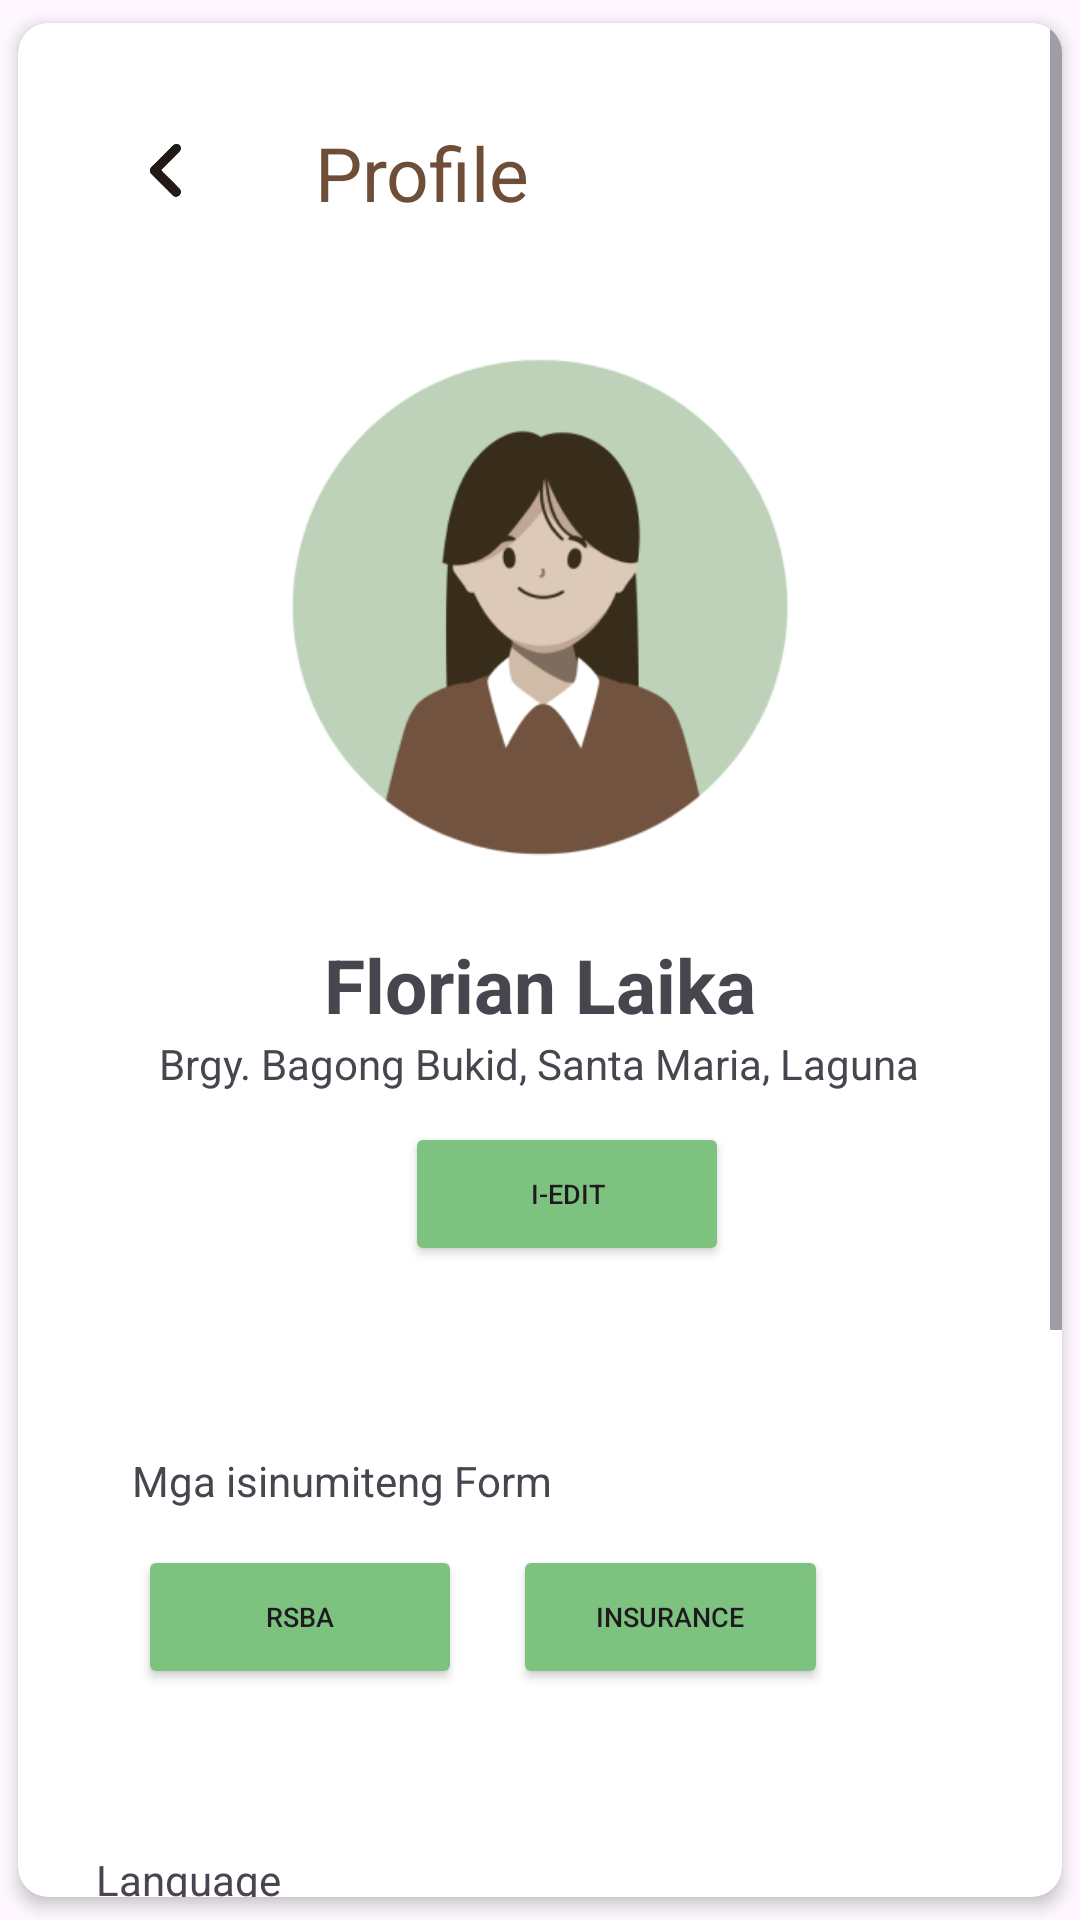

The Android layout XML behind this screen, and the referenced resources:
<!-- AndroidManifest.xml: application theme Theme.ProjectKape -->
<!-- res/layout/activity_profile.xml -->
<?xml version="1.0" encoding="utf-8"?>
<androidx.cardview.widget.CardView xmlns:android="http://schemas.android.com/apk/res/android"
    xmlns:app="http://schemas.android.com/apk/res-auto"
    xmlns:tools="http://schemas.android.com/tools"
    android:layout_width="match_parent"
    android:layout_height="match_parent"
    app:cardElevation="3dp"
    app:cardCornerRadius="10dp"
    app:cardBackgroundColor="@android:color/white"
    app:cardUseCompatPadding="true">

    <ScrollView
        android:layout_width="match_parent"
        android:layout_height="match_parent">

        <LinearLayout
            android:layout_width="match_parent"
            android:layout_height="wrap_content"
            android:orientation="vertical"
            android:padding="16dp">

            
            <LinearLayout
                android:layout_width="match_parent"
                android:layout_height="wrap_content"
                android:orientation="horizontal"
                android:padding="9dp">

                <ImageButton
                    android:id="@+id/menuBack"
                    android:layout_width="48dp"
                    android:layout_height="48dp"
                    android:background="@android:color/transparent"
                    android:contentDescription="@string/app_name"
                    android:scaleType="centerCrop"
                    android:src="@drawable/back"
                    tools:ignore="TouchTargetSizeCheck" />

                <TextView
                    android:layout_width="wrap_content"
                    android:layout_height="wrap_content"
                    android:layout_marginLeft="18dp"
                    android:padding="8dp"
                    android:text="Profile"
                    android:textColor="#6F4E37"
                    android:textSize="25sp" />
            </LinearLayout>

            
            <LinearLayout
                android:layout_width="match_parent"
                android:layout_height="wrap_content"
                android:orientation="vertical"
                android:gravity="center">


                <com.google.android.material.imageview.ShapeableImageView
                    android:id="@+id/profilePic"
                    android:layout_width="200dp"
                    android:layout_height="200dp"
                    android:layout_marginTop="20dp"
                    android:scaleType="centerCrop"
                    android:src="@drawable/profile"
                    app:shapeAppearanceOverlay="@style/RoundedImageView" />

                <TextView
                    android:id="@+id/textViewName"
                    android:layout_width="wrap_content"
                    android:layout_height="wrap_content"
                    android:text="Florian Laika"
                    android:textAlignment="center"
                    android:textSize="25sp"
                    android:textStyle="bold" />

                <TextView
                    android:id="@+id/textViewAddress"
                    android:layout_width="wrap_content"
                    android:layout_height="wrap_content"
                    android:text="Brgy. Bagong Bukid, Santa Maria, Laguna"
                    android:textAlignment="center" />

                <Button
                    android:id="@+id/editButton"
                    android:layout_width="108dp"
                    android:layout_height="wrap_content"
                    android:layout_marginLeft="17dp"
                    android:layout_marginTop="10dp"
                    android:layout_marginRight="8dp"
                    android:layout_marginBottom="20dp"
                    android:backgroundTint="@color/green"
                    android:text="I-edit"
                    android:textSize="9sp" />
            </LinearLayout>

            
            <LinearLayout
                android:layout_width="match_parent"
                android:layout_height="wrap_content"
                android:layout_marginTop="20dp"
                android:layout_marginLeft="10dp"
                android:layout_marginRight="10dp"
                android:background="@drawable/container"
                android:orientation="vertical"
                android:padding="12dp">

                <TextView
                    android:layout_width="wrap_content"
                    android:layout_height="wrap_content"
                    android:layout_marginTop="10dp"
                    android:text="Mga isinumiteng Form" />

                <LinearLayout
                    android:layout_width="match_parent"
                    android:layout_height="wrap_content"
                    android:orientation="horizontal"
                    android:padding="2dp">

                    <Button
                        android:layout_width="108dp"
                        android:layout_height="wrap_content"
                        android:layout_marginTop="10dp"
                        android:backgroundTint="@color/green"
                        android:text="RSBA"
                        android:textSize="9sp" />

                    <Button
                        android:layout_width="105dp"
                        android:layout_height="wrap_content"
                        android:layout_marginLeft="17dp"
                        android:layout_marginTop="10dp"
                        android:layout_marginRight="8dp"
                        android:layout_marginBottom="20dp"
                        android:backgroundTint="@color/green"
                        android:text="Insurance"
                        android:textSize="9sp" />
                </LinearLayout>
            </LinearLayout>

            
            <TextView
                android:layout_width="wrap_content"
                android:layout_height="wrap_content"
                android:layout_marginLeft="10dp"
                android:layout_marginTop="20dp"
                android:text="Language" />

            <Spinner
                android:id="@+id/mySpinner"
                android:layout_width="160dp"
                android:layout_height="55dp"
                android:layout_marginLeft="10dp"
                android:layout_marginTop="8dp"
                android:padding="8dp"
                android:spinnerMode="dropdown" />

            
            <Button
                android:id="@+id/logoutButton"
                android:layout_width="150dp"
                android:layout_height="wrap_content"
                android:layout_marginTop="140dp"
                android:layout_marginLeft="10dp"
                android:backgroundTint="@color/red"
                android:text="Logout" />
        </LinearLayout>

    </ScrollView>
</androidx.cardview.widget.CardView>
<!-- resources referenced by this layout -->
<resources>
  <color name="green">#7DC37F</color>
  <color name="red">#E41E2D</color>
  <!-- drawable back: png bitmap (drawable, 11555 bytes) -->
  <!-- drawable container (drawable) -->
  <layer-list xmlns:android="http://schemas.android.com/apk/res/android">
      <item android:right="4dp" android:left="4dp" android:top="4dp" android:bottom="4dp">
          <shape android:shape="rectangle">
              <solid android:color="#40000000" /> 
              <corners android:radius="8dp" />
          </shape>
      </item>
  
      <item>
          <shape android:shape="rectangle">
              <solid android:color="@android:color/white" />
              <corners android:radius="8dp" />
          </shape>
      </item>
  </layer-list>
  <!-- drawable profile: png bitmap (drawable, 23021 bytes) -->
  <string name="app_name">Gabay Kape</string>
  <style name="RoundedImageView" parent="">
          <item name="cornerFamily">rounded</item>
          <item name="cornerSize">50%</item>
      </style>
  <style name="Theme.ProjectKape" parent="Base.Theme.ProjectKape" />
  <style name="Base.Theme.ProjectKape" parent="Theme.Material3.DayNight.NoActionBar">
          
          
      </style>
</resources>
